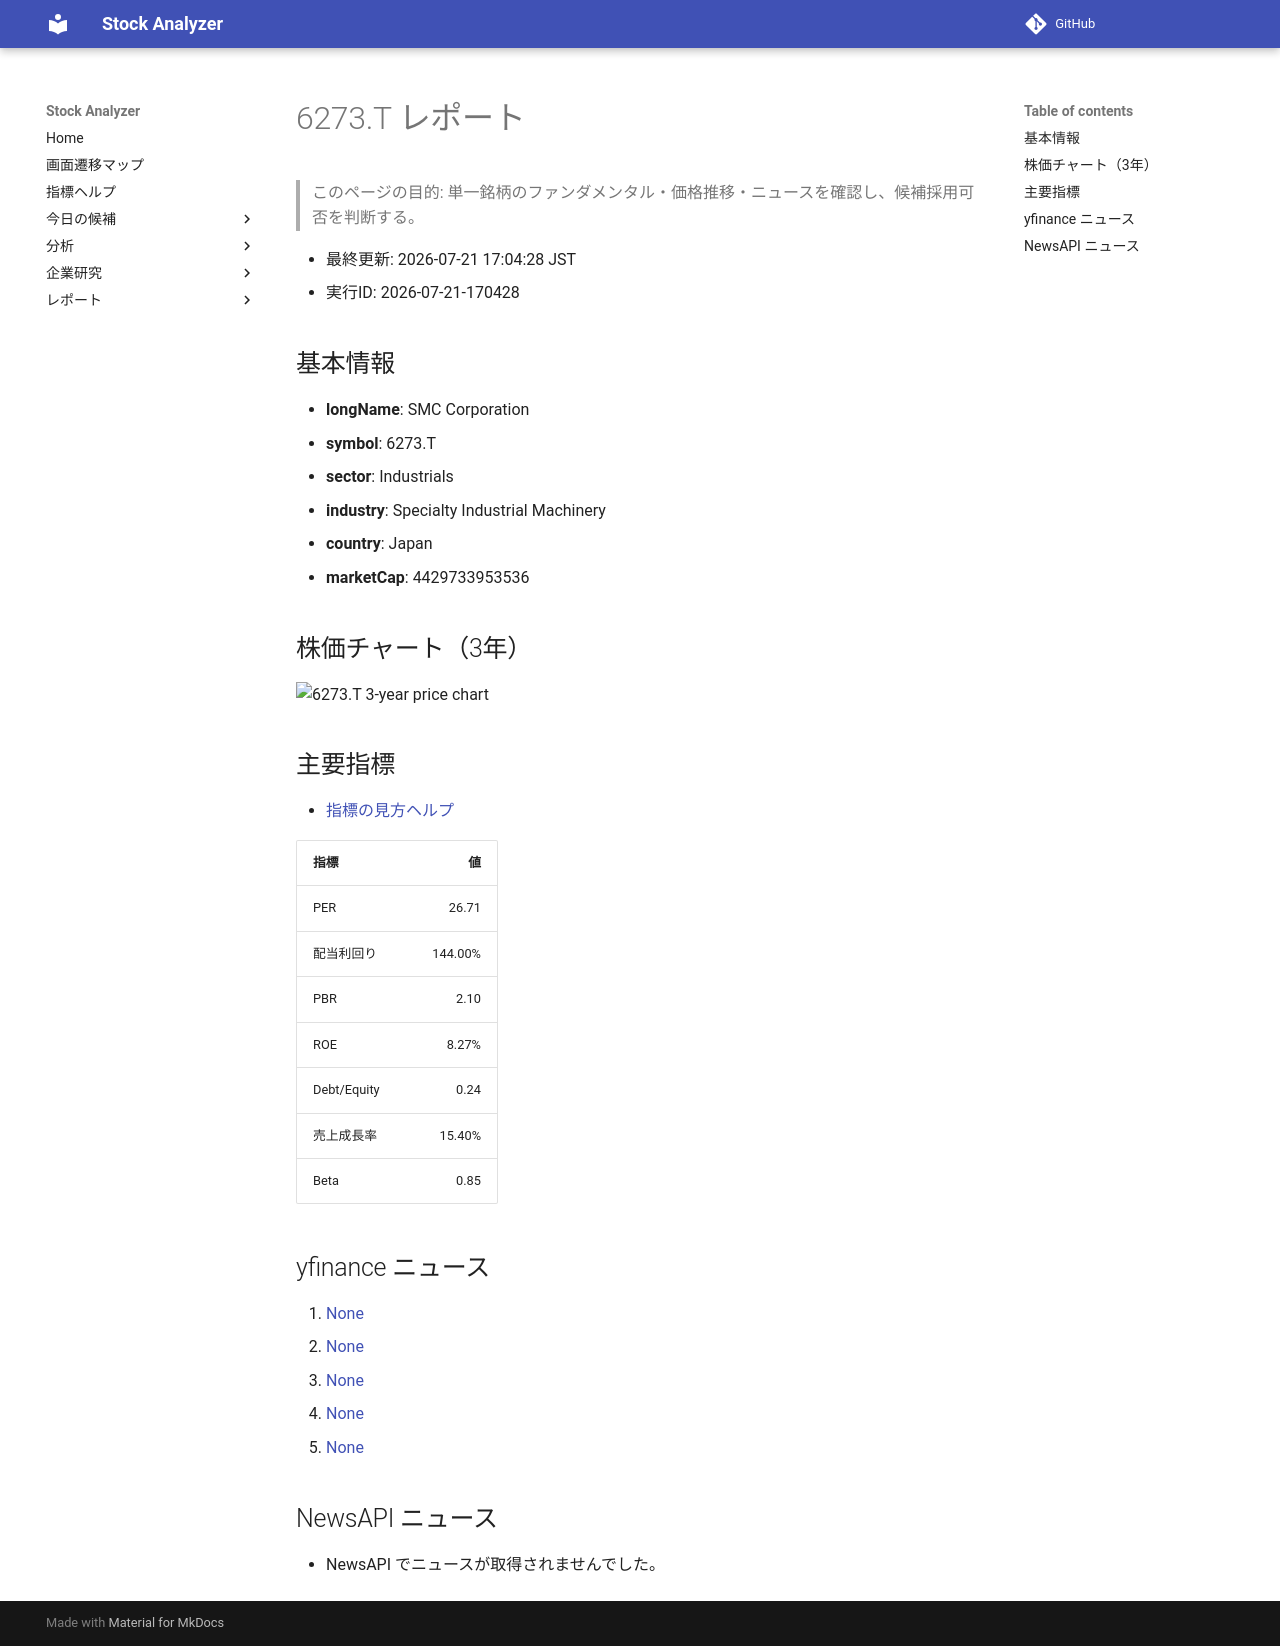

repository: Yumi-note/Making-APP · page: reports/2026-07-21/170428/6273_T/index.html · generator: mkdocs

# 6273.T レポート

> このページの目的: 単一銘柄のファンダメンタル・価格推移・ニュースを確認し、候補採用可否を判断する。

- 最終更新: 2026-07-21 17:04:28 JST
- 実行ID: 2026-07-21-170428

## 基本情報

- **longName**: SMC Corporation
- **symbol**: 6273.T
- **sector**: Industrials
- **industry**: Specialty Industrial Machinery
- **country**: Japan
- **marketCap**: 4429733953536

## 株価チャート（3年）

![6273.T 3-year price chart](6273_T_3y.png)

## 主要指標

- [指標の見方ヘルプ](../../../../indicators.md)

| 指標 | 値 |
|---|---:|
| PER | 26.71 |
| 配当利回り | 144.00% |
| PBR | 2.10 |
| ROE | 8.27% |
| Debt/Equity | 0.24 |
| 売上成長率 | 15.40% |
| Beta | 0.85 |

## yfinance ニュース

1. [None](None)
2. [None](None)
3. [None](None)
4. [None](None)
5. [None](None)

## NewsAPI ニュース

- NewsAPI でニュースが取得されませんでした。
